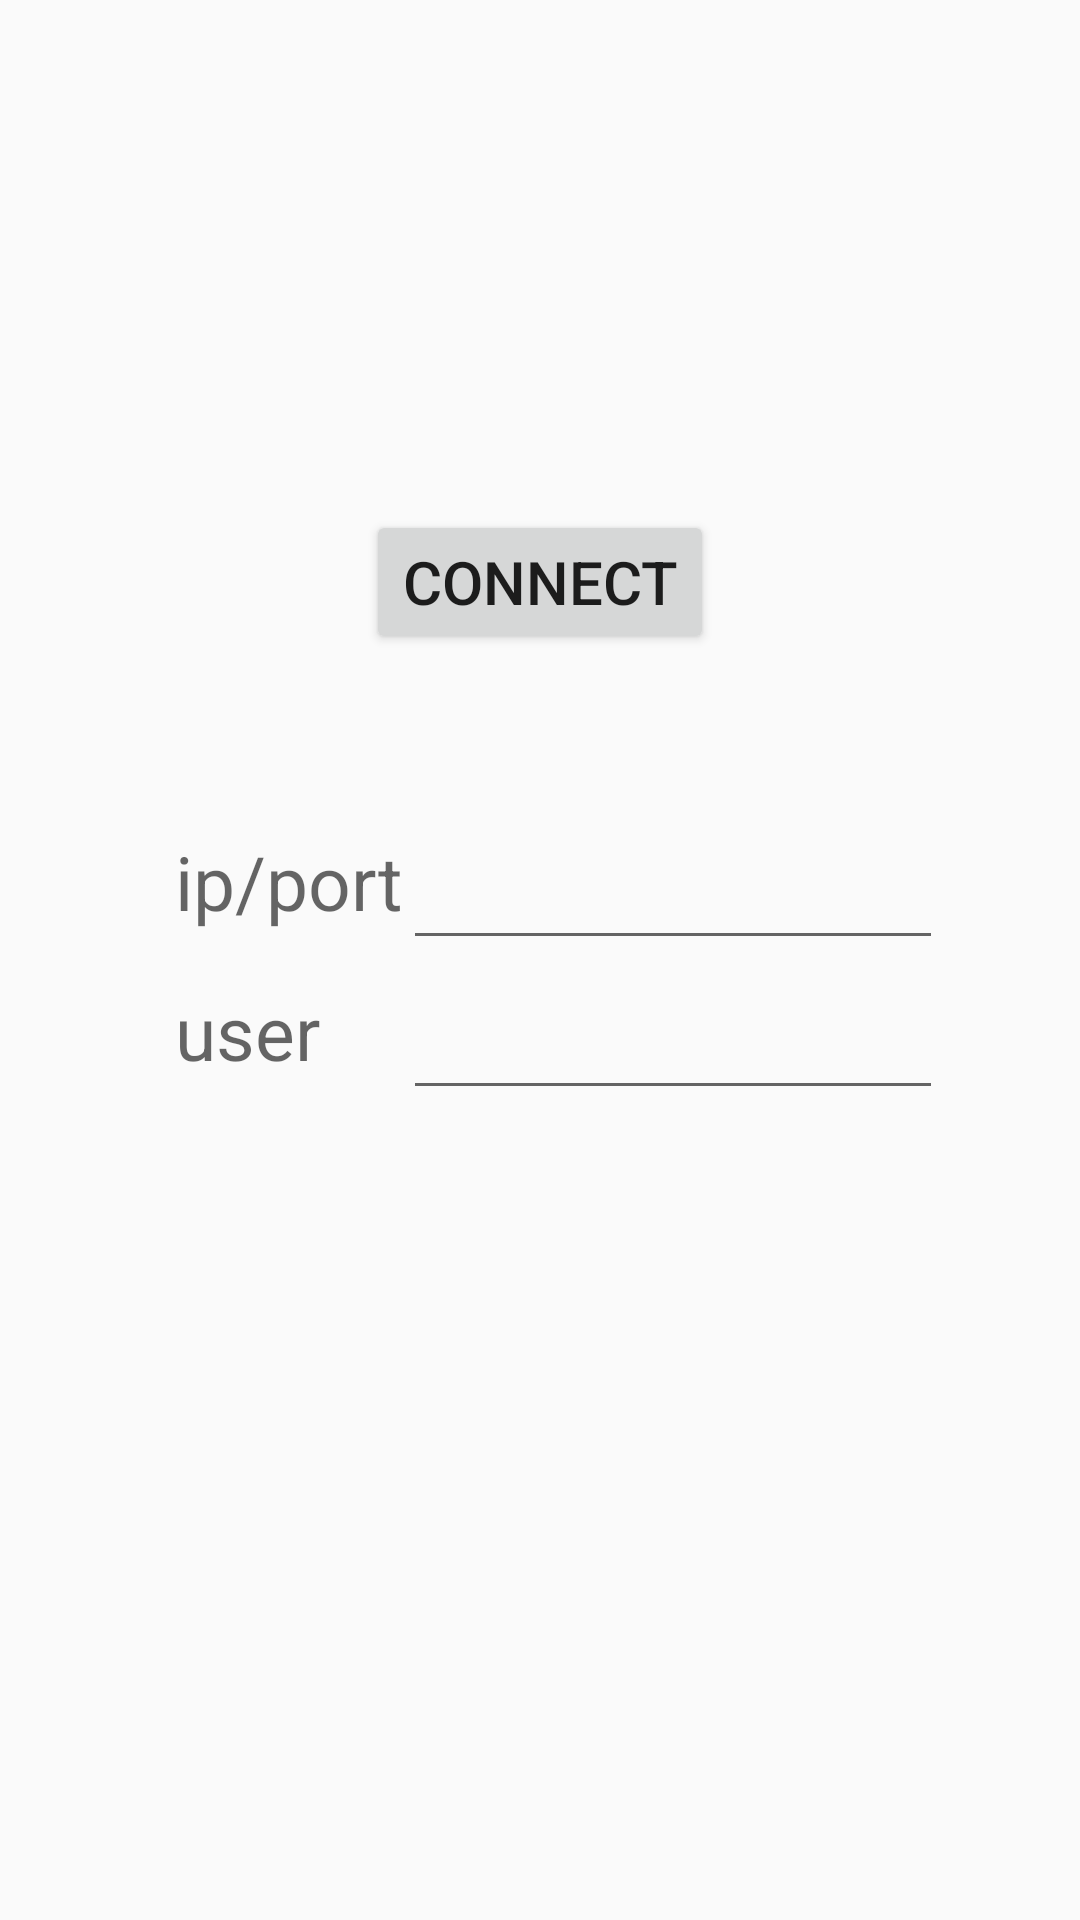

Reconstruct the res/layout file that produces this screen, plus the resources it refers to.
<!-- AndroidManifest.xml: application theme AppTheme -->
<!-- res/layout/startsettingpage.xml -->
<?xml version="1.0" encoding="utf-8"?>
<RelativeLayout xmlns:android="http://schemas.android.com/apk/res/android"
    android:layout_width="wrap_content" android:layout_height="wrap_content"
    >

    <TableLayout
        android:layout_width="wrap_content"
        android:layout_height="wrap_content"

        android:id="@+id/tableLayout"
        android:layout_centerVertical="true"
        android:layout_centerHorizontal="true">

        <TableRow
            android:layout_width="match_parent"
            android:layout_height="match_parent">


            <TextView
                android:layout_width="wrap_content"
                android:layout_height="50dp"
                android:textAppearance="?android:attr/textAppearanceMedium"
                android:text="  ip/port"
                android:textSize="25dp"
               />

            <EditText
                android:layout_width="180dp"
                android:layout_height="50dp"
                android:id="@+id/ip_editText" />


        </TableRow>

        <TableRow
            android:layout_width="match_parent"
            android:layout_height="match_parent">

            <TextView
                android:layout_width="wrap_content"
                android:layout_height="50dp"
                android:textAppearance="?android:attr/textAppearanceMedium"
                android:text="  user"
                android:textSize="25dp"
                 />

            <EditText
                android:layout_width="180dp"
                android:layout_height="50dp"
                android:id="@+id/user_name_editText" />



        </TableRow>
    </TableLayout>

    <Button
        android:layout_width="wrap_content"
        android:layout_height="wrap_content"
        android:text="CONNECT"
        android:textSize="20dp"
        android:id="@+id/connectbutton"
        android:layout_alignParentTop="true"
        android:layout_centerHorizontal="true"
        android:layout_marginTop="170dp" />

</RelativeLayout>
<!-- resources referenced by this layout -->
<resources>
  <style name="AppTheme" parent="Theme.AppCompat.Light.DarkActionBar">
          
          <item name="colorPrimary">@color/colorPrimary</item>
          <item name="colorPrimaryDark">@color/colorPrimaryDark</item>
          <item name="colorAccent">@color/colorAccent</item>
      </style>
  <!-- not gathered from this repository: default colours our renderer supplied (Android Studio template values) -->
  <color name="colorPrimary">#FF6200EE</color>
  <color name="colorPrimaryDark">#FF3700B3</color>
  <color name="colorAccent">#FF03DAC5</color>
</resources>
